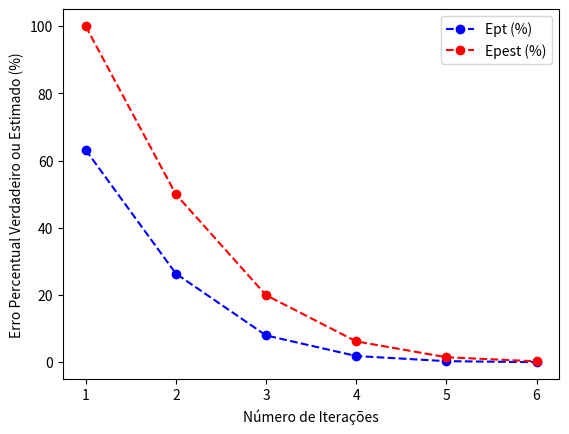

Python code for this plot:
"""
Exercício 1:

Escreva um programa para obter a estimativa de e^x do Exemplo 1.
Verifique para x = 1 e escolha outro valor qualquer para x.
Análise e explique os resultados.

Exemplo 1:

Calcule e^x, considerando x = 1, usando a aproximação por série de Maclaurin:

    e^x = 1 + x + (x^2)/2! + (x^3)/3! + ... + (x^n)/n! + ...

e compare com o valor verdadeiro de:

    e^1 = e = 2,71828182846...

Use 6 termos para calcular uma aproximação da série e calcule
os erros relativos aproximados e verdadeiros quando cada termo for adicionado.
"""

import numpy as np
import math
import matplotlib.pyplot as plt
import pandas as pd

# Definição de x
x = 1

# Definição da Função
def serie_de_maclaurin(x, i):
    return (x**i)/math.factorial(i)


# Valor Verdadeiro
u = 2.71828182846

# Definição das variáveis
soma = 0
v_old = 100
estimativas = []
E_pt = []
E_pest = []
nn = []
N = 6  # Numero máximo de iterações
for i in range(0, N):
    k = i + 1  # Contador
    soma = soma + serie_de_maclaurin(x, i)
    v = soma
    v_new = soma
    Ept = abs((u-soma)/u)*100  # Erro Percentual Verdadeiro (%)
    if i == 0:
        Epest = 100
    else:
        Epest = abs((v_new - v_old)/v_new)*100  # Erro Percentual Estimado (%)
    v_old = v_new

    # Salvando os cálculos
    nn.append(k)
    estimativas.append(soma)
    E_pt.append(Ept)
    E_pest.append(Epest)

# Data Frame
table = pd.DataFrame()
table['n'] = nn
table['Estimativa'] = estimativas
table['Ept (%)'] = E_pt
table['Epest (%)'] = E_pest
print(table)

# Gráficos
plt.plot(table['n'], table['Ept (%)'], 'o--', color='blue', label='Ept (%)')
plt.plot(table['n'], table['Epest (%)'], 'o--', color='red', label='Epest (%)')
plt.xlabel('Número de Iterações')
plt.ylabel('Erro Percentual Verdadeiro ou Estimado (%)')
plt.legend()
plt.show()
